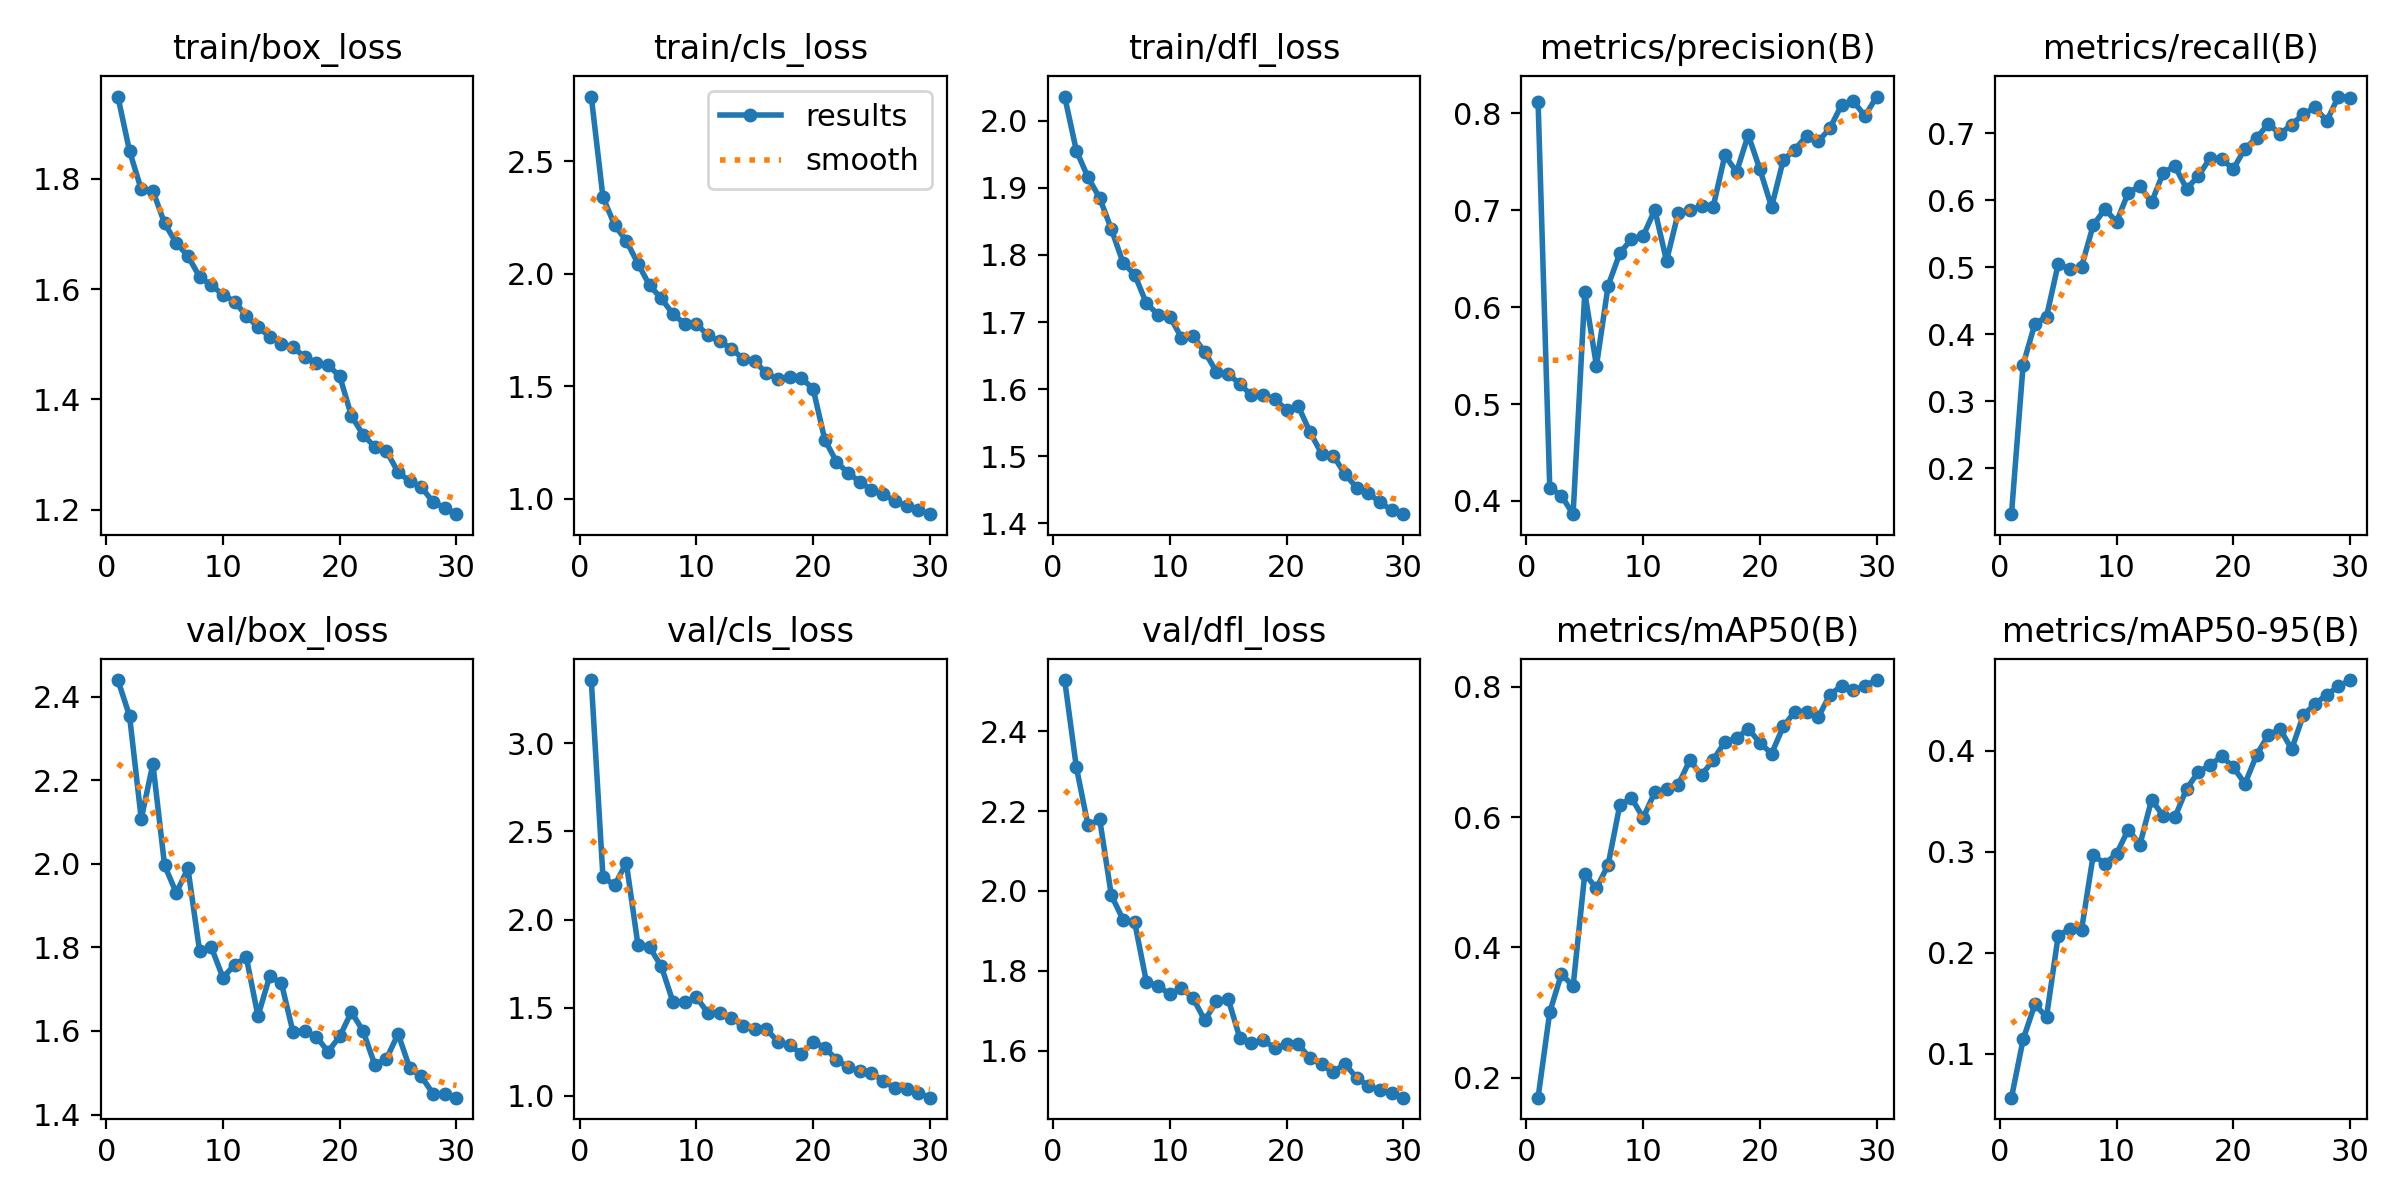

The file beside this chart, header and first rows:
epoch, time, train/box_loss, train/cls_loss, train/dfl_loss, metrics/precision(B), metrics/recall(B), metrics/mAP50(B), metrics/mAP50-95(B), val/box_loss, val/cls_loss, val/dfl_loss, lr/pg0, lr/pg1, lr/pg2
1, 146.5, 1.949, 2.788, 2.036, 0.812, 0.1313, 0.1695, 0.0567, 2.44, 3.359, 2.528, 0.0003318, 0.0003318, 0.06715
2, 257.8, 1.85, 2.341, 1.955, 0.4138, 0.3548, 0.3007, 0.1144, 2.354, 2.243, 2.31, 0.0006432, 0.0006432, 0.03413
3, 367.7, 1.781, 2.216, 1.916, 0.4053, 0.4154, 0.3593, 0.149, 2.107, 2.194, 2.164, 0.0009326, 0.0009326, 0.001081
4, 479.4, 1.778, 2.147, 1.885, 0.3863, 0.4261, 0.3406, 0.1366, 2.239, 2.322, 2.179, 0.000901, 0.000901, 0.000901
5, 588.3, 1.719, 2.045, 1.838, 0.6151, 0.5048, 0.513, 0.2168, 1.996, 1.855, 1.989, 0.000868, 0.000868, 0.000868
6, 699.1, 1.684, 1.948, 1.788, 0.5394, 0.497, 0.4907, 0.2238, 1.93, 1.842, 1.928, 0.000835, 0.000835, 0.000835
7, 810.2, 1.66, 1.89, 1.77, 0.6222, 0.5008, 0.5269, 0.2226, 1.989, 1.735, 1.921, 0.000802, 0.000802, 0.000802
8, 922, 1.622, 1.821, 1.728, 0.6555, 0.5628, 0.6185, 0.2966, 1.791, 1.533, 1.772, 0.000769, 0.000769, 0.000769
9, 1033, 1.607, 1.778, 1.711, 0.6703, 0.5869, 0.6294, 0.2882, 1.801, 1.533, 1.762, 0.000736, 0.000736, 0.000736
10, 1144, 1.59, 1.777, 1.708, 0.6734, 0.568, 0.599, 0.2978, 1.727, 1.559, 1.741, 0.000703, 0.000703, 0.000703
11, 1254, 1.577, 1.726, 1.677, 0.7004, 0.6111, 0.6383, 0.322, 1.758, 1.47, 1.756, 0.00067, 0.00067, 0.00067
12, 1367, 1.551, 1.699, 1.679, 0.6477, 0.6214, 0.643, 0.307, 1.776, 1.472, 1.731, 0.000637, 0.000637, 0.000637
13, 1481, 1.531, 1.667, 1.655, 0.6971, 0.597, 0.6494, 0.3515, 1.636, 1.444, 1.676, 0.000604, 0.000604, 0.000604
14, 1593, 1.514, 1.622, 1.626, 0.6999, 0.6414, 0.6875, 0.3354, 1.73, 1.396, 1.724, 0.000571, 0.000571, 0.000571
15, 1703, 1.501, 1.611, 1.623, 0.7044, 0.6509, 0.664, 0.3343, 1.715, 1.379, 1.73, 0.000538, 0.000538, 0.000538
16, 1811, 1.494, 1.557, 1.608, 0.7036, 0.6174, 0.688, 0.3623, 1.597, 1.379, 1.632, 0.000505, 0.000505, 0.000505
17, 1920, 1.477, 1.53, 1.591, 0.7567, 0.6361, 0.7154, 0.3789, 1.6, 1.305, 1.62, 0.000472, 0.000472, 0.000472
18, 2029, 1.466, 1.539, 1.591, 0.7394, 0.6629, 0.7209, 0.3855, 1.586, 1.288, 1.625, 0.000439, 0.000439, 0.000439
19, 2138, 1.462, 1.535, 1.585, 0.7776, 0.6615, 0.7358, 0.3946, 1.551, 1.238, 1.607, 0.000406, 0.000406, 0.000406
20, 2247, 1.442, 1.489, 1.569, 0.742, 0.6469, 0.7139, 0.3836, 1.587, 1.306, 1.616, 0.000373, 0.000373, 0.000373
21, 2346, 1.37, 1.261, 1.575, 0.7033, 0.6774, 0.6975, 0.3673, 1.645, 1.274, 1.615, 0.00034, 0.00034, 0.00034
22, 2443, 1.336, 1.164, 1.537, 0.7517, 0.6934, 0.7391, 0.3959, 1.6, 1.205, 1.582, 0.000307, 0.000307, 0.000307
23, 2541, 1.314, 1.113, 1.504, 0.7625, 0.7143, 0.762, 0.4156, 1.52, 1.162, 1.566, 0.000274, 0.000274, 0.000274
24, 2638, 1.306, 1.076, 1.501, 0.7768, 0.6992, 0.7616, 0.4214, 1.533, 1.14, 1.545, 0.000241, 0.000241, 0.000241
25, 2736, 1.268, 1.037, 1.474, 0.7709, 0.7132, 0.7535, 0.4015, 1.593, 1.13, 1.568, 0.000208, 0.000208, 0.000208
26, 2835, 1.251, 1.018, 1.454, 0.7846, 0.7287, 0.788, 0.4353, 1.511, 1.085, 1.532, 0.000175, 0.000175, 0.000175
27, 2933, 1.24, 0.9904, 1.446, 0.8087, 0.7387, 0.8016, 0.4463, 1.491, 1.045, 1.512, 0.000142, 0.000142, 0.000142
28, 3029, 1.214, 0.9663, 1.431, 0.8125, 0.7184, 0.7944, 0.4554, 1.449, 1.04, 1.501, 0.000109, 0.000109, 0.000109
29, 3126, 1.203, 0.9515, 1.42, 0.7971, 0.755, 0.8019, 0.4635, 1.449, 1.017, 1.494, 7.6e-05, 7.6e-05, 7.6e-05
30, 3223, 1.192, 0.9308, 1.414, 0.8173, 0.7535, 0.8104, 0.4699, 1.44, 0.9897, 1.482, 4.3e-05, 4.3e-05, 4.3e-05
